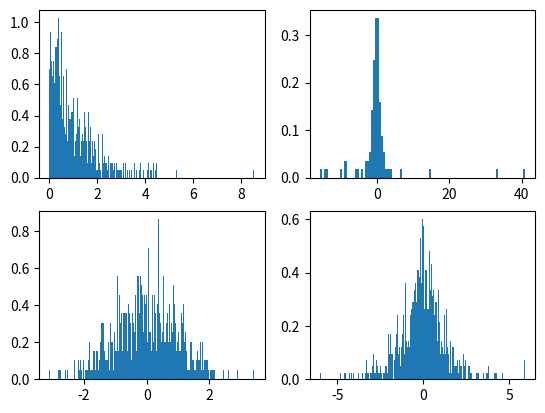

This chart was generated by the following Python code:

import matplotlib.pyplot as plt
import numpy as np

fig ,axs = plt.subplots(2,2)
ax0, ax1, ax2, ax3 = axs.flatten()

a = np.random.standard_exponential(500)
b = np.random.standard_cauchy(100)
c = np.random.normal(size = 600)
d = np.random.laplace(size = 700)


ax0.hist(a, density=True, bins=200)
ax1.hist(b, density=True, bins=100)
ax2.hist(c, density=True, bins=200)
ax3.hist(d, density=True, bins=200)

plt.show()
